Image classification data set "BME 450 Project Images" (alyssa-wan/BME450-Cell_Confluency_Analyzer on GitHub). Class labels (3): high confluency, low confluency, medium confluency.

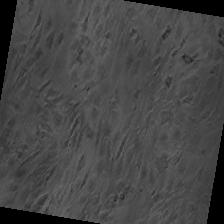
Label: high confluency

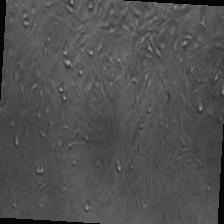
Label: high confluency

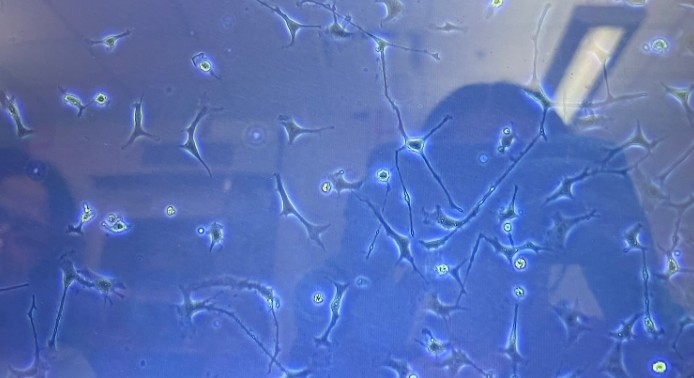
Label: low confluency

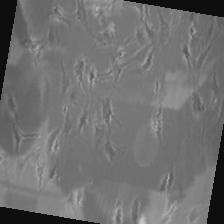
Label: low confluency

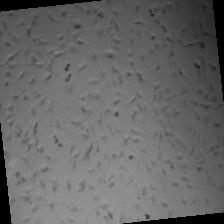
Label: medium confluency

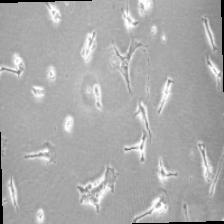
Label: low confluency
